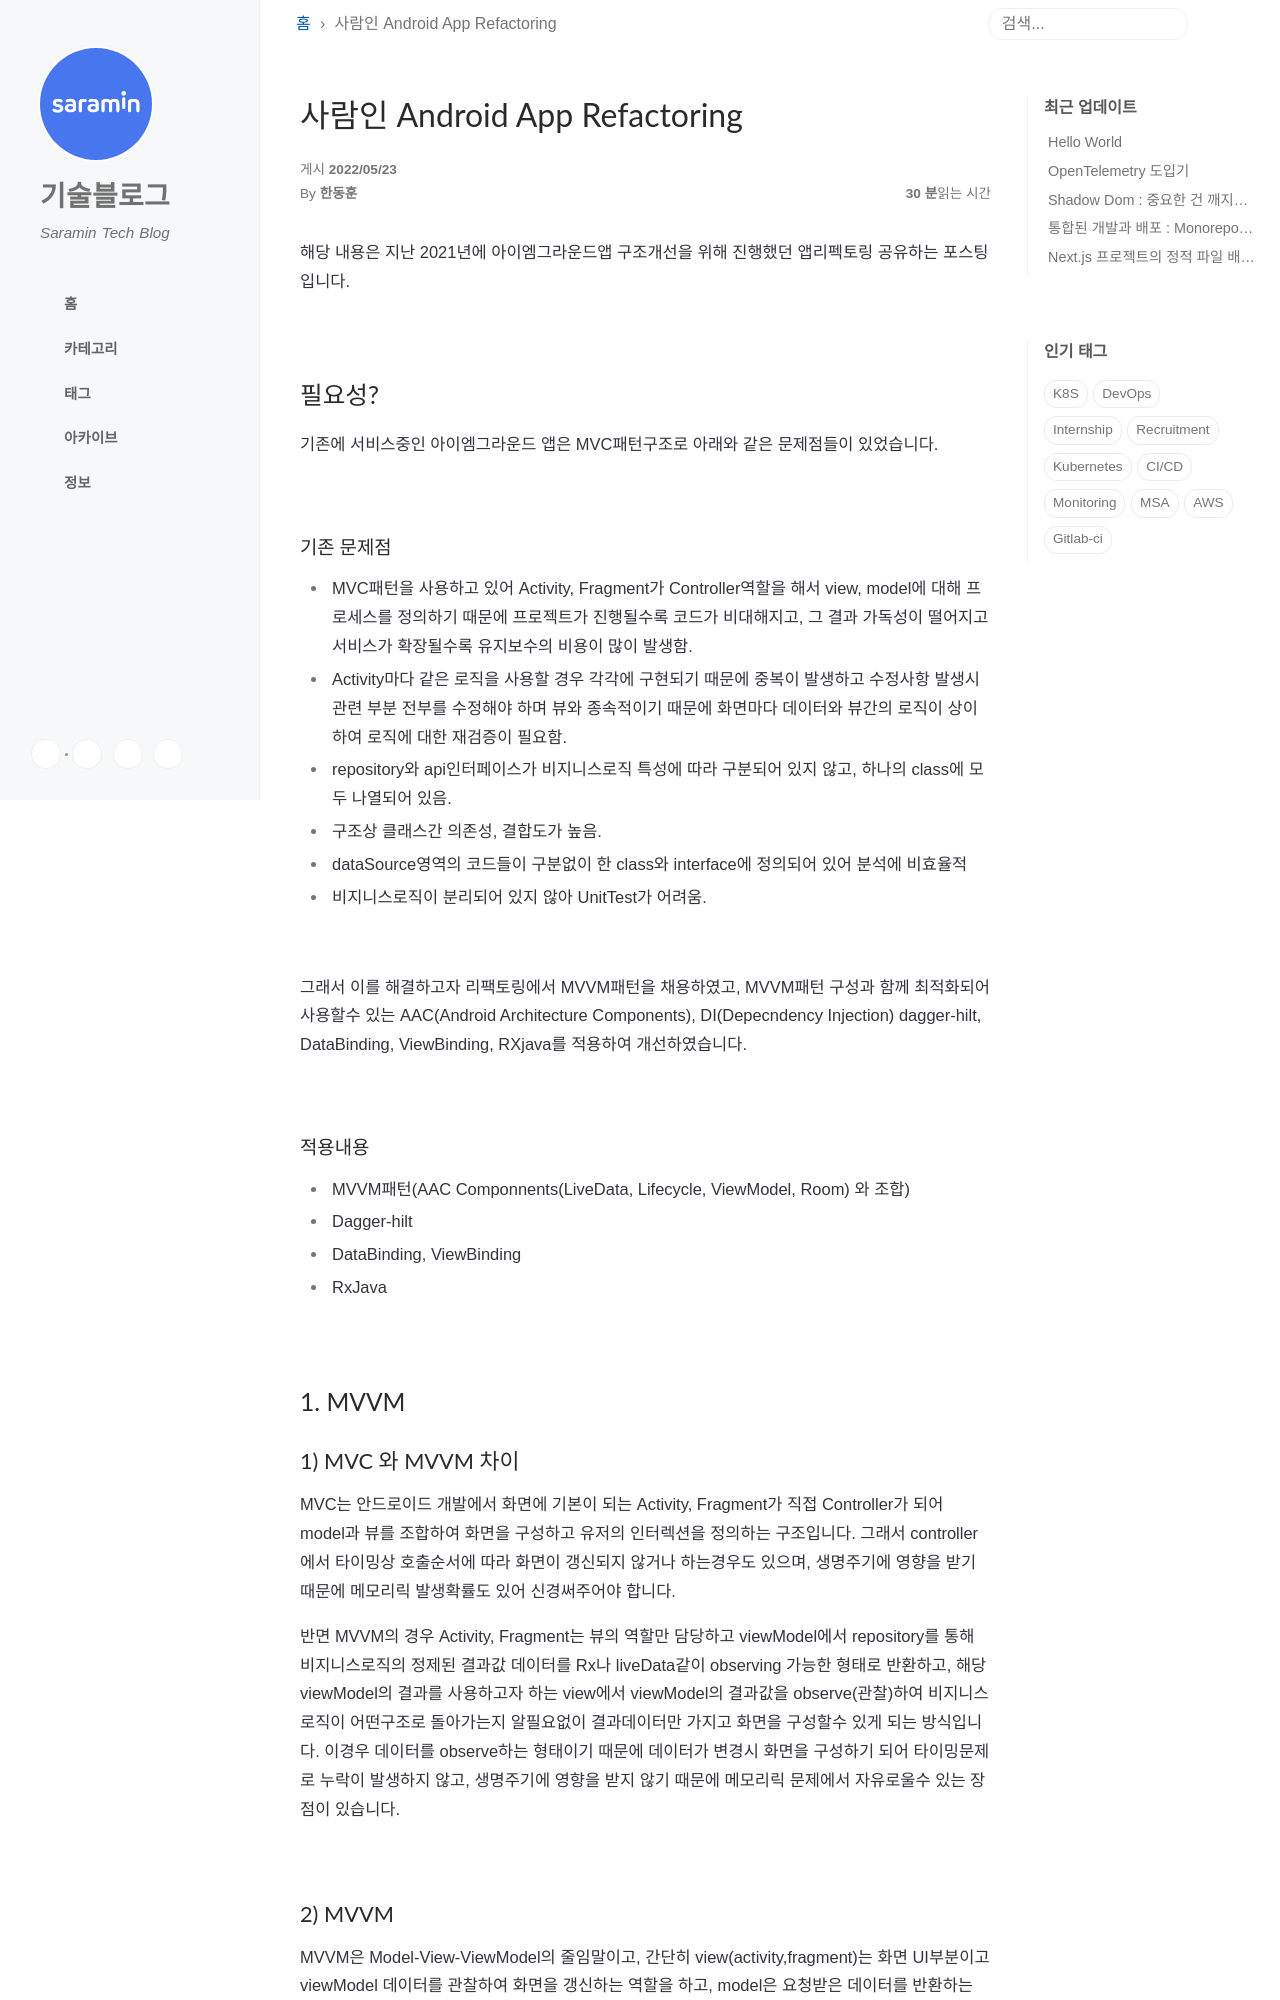

repository: saramin/saramin.github.io · page: 2022-05-23-android-app-refactoring/index.html · generator: jekyll

---
title: 사람인 Android App Refactoring
author: 한동훈
tags:
- android
- kotlin
---

안녕하세요.
사람인HR 서비스인프라개발팀 안드로이드 앱 개발 담당 한동훈입니다.
해당 내용은 지난 2021년에 아이엠그라운드앱 구조개선을 위해 진행했던 앱리펙토링 공유하는 포스팅입니다. 

<br/>
## 필요성?
기존에 서비스중인 아이엠그라운드 앱은 MVC패턴구조로 아래와 같은 문제점들이 있었습니다.

<br/>
#### 기존 문제점
- MVC패턴을 사용하고 있어 Activity, Fragment가 Controller역할을 해서 view, model에 대해 프로세스를 정의하기 때문에 프로젝트가 진행될수록 코드가 비대해지고, 그 결과 가독성이 떨어지고 서비스가 확장될수록 유지보수의 비용이 많이 발생함. 
- Activity마다 같은 로직을 사용할 경우 각각에 구현되기 때문에 중복이 발생하고 수정사항 발생시 관련 부분 전부를 수정해야 하며 뷰와 종속적이기 때문에 화면마다 데이터와 뷰간의 로직이 상이하여 로직에 대한 재검증이 필요함. 
- repository와 api인터페이스가 비지니스로직 특성에 따라 구분되어 있지 않고, 하나의 class에 모두 나열되어 있음.
- 구조상 클래스간 의존성, 결합도가 높음.
- dataSource영역의 코드들이 구분없이 한 class와 interface에 정의되어 있어 분석에 비효율적
- 비지니스로직이 분리되어 있지 않아 UnitTest가 어려움.

<br/>

그래서 이를 해결하고자 리팩토링에서 MVVM패턴을 채용하였고,  MVVM패턴 구성과 함께 최적화되어 사용할수 있는  AAC(Android Architecture Components), DI(Depecndency Injection) dagger-hilt, DataBinding, ViewBinding, RXjava를 적용하여 개선하였습니다.

<br/>
#### 적용내용
- MVVM패턴(AAC Componnents(LiveData, Lifecycle, ViewModel, Room) 와 조합)
- Dagger-hilt
- DataBinding, ViewBinding
- RxJava

<br/>
## 1. MVVM
### 1) MVC 와 MVVM 차이
MVC는 안드로이드 개발에서 화면에 기본이 되는 Activity, Fragment가 직접 Controller가 되어 model과 뷰를 조합하여 화면을 구성하고 유저의 인터렉션을 정의하는 구조입니다. 그래서 controller에서 타이밍상 호출순서에 따라 화면이 갱신되지 않거나 하는경우도 있으며, 생명주기에 영향을 받기 때문에 메모리릭 발생확률도 있어 신경써주어야 합니다.

 반면 MVVM의 경우 Activity, Fragment는 뷰의 역할만 담당하고 viewModel에서 repository를 통해 비지니스로직의 정제된 결과값 데이터를 Rx나 liveData같이 observing 가능한 형태로 반환하고, 해당 viewModel의 결과를 사용하고자 하는 view에서 viewModel의 결과값을 observe(관찰)하여 비지니스 로직이 어떤구조로 돌아가는지 알필요없이 결과데이터만 가지고 화면을 구성할수 있게 되는 방식입니다. 이경우 데이터를 observe하는 형태이기 때문에 데이터가 변경시 화면을 구성하기 되어 타이밍문제로 누락이 발생하지 않고, 생명주기에 영향을 받지 않기 때문에 메모리릭 문제에서 자유로울수 있는 장점이 있습니다.

<br/>
### 2) MVVM
MVVM은 Model-View-ViewModel의 줄임말이고, 간단히 view(activity,fragment)는 화면 UI부분이고 viewModel 데이터를 관찰하여 화면을 갱신하는 역할을 하고, model은 요청받은 데이터를 반환하는 역할이고(DB,Api를 통해), viewModel은 view와 model사이에서 view가 요청한 데이터를 model에 요청하고 필요에 따라 중간에서 가공해서 받은데이터를 view과 관찰할수 있는 데이터로 보관하고 있는 역할을 합니다.

<br/>
#### 동작방식
<p align="center">
	  <img src="{{site.url}}/img/neyo/neyo_img_mvvm_v2.png" width="640px" height="193px" />
</p>

이미지 출처 :  [https://ko.wikipedia.org/wiki/모델-뷰-뷰모델](https://ko.wikipedia.org/wiki/모델-뷰-뷰모델)

<br/>
